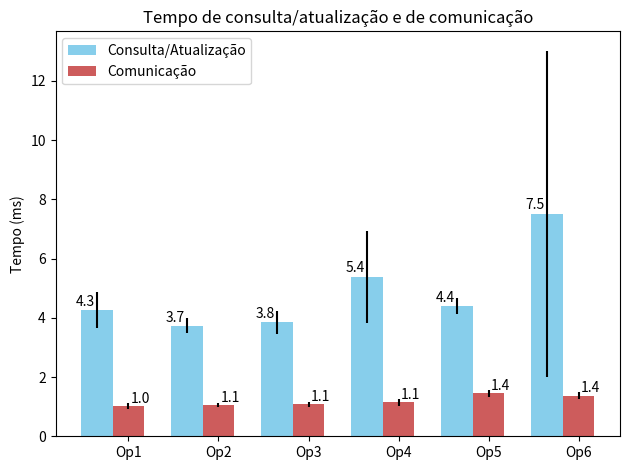

Here is the Python script that generated this plot:
#!/usr/bin/env python
# a bar plot with errorbars
import numpy as np
import matplotlib.pyplot as plt

op_means = (4.260997, 3.735667, 3.847504, 5.376635, 4.403842, 7.504373)
op_std =   (0.616119, 0.243934, 0.390795, 1.556925, 0.267154, 5.517604)

com_means = (1.015860, 1.060541, 1.083282, 1.142348, 1.447465, 1.373099)
com_std =   (0.100033, 0.077996, 0.086935, 0.122500, 0.120674, 0.107703)


ind = np.arange(len(op_means))  # the x locations for the groups
width = 0.35  # the width of the bars

fig, ax = plt.subplots()

rects1 = ax.bar(ind - width/2, op_means, width, yerr=op_std,
                color='SkyBlue', label='Consulta/Atualização')
rects2 = ax.bar(ind + width/2, com_means, width, yerr=com_std,
                color='IndianRed', label='Comunicação')

ax.set_ylabel('Tempo (ms)')
ax.set_title('Tempo de consulta/atualização e de comunicação')
ax.set_xticks(ind+(width/2))
ax.set_xticklabels( ('Op1', 'Op2', 'Op3', 'Op4', 'Op5', 'Op6') )
ax.legend(loc='upper left')

def autolabel(rects, xpos='center'):

    xpos = xpos.lower()  # normalize the case of the parameter
    ha = {'center': 'center', 'right': 'left', 'left': 'right'}
    offset = {'center': 0.5, 'right': 0.57, 'left': 0.43}  # x_txt = x + w*off

    for rect in rects:
        height = rect.get_height()
        ax.text(rect.get_x() + rect.get_width()*offset[xpos], 1.01*height,
                '%.1f'%float(height), ha=ha[xpos], va='bottom')


autolabel(rects1, "left")
autolabel(rects2, "right")
plt.tight_layout()  
plt.show()
